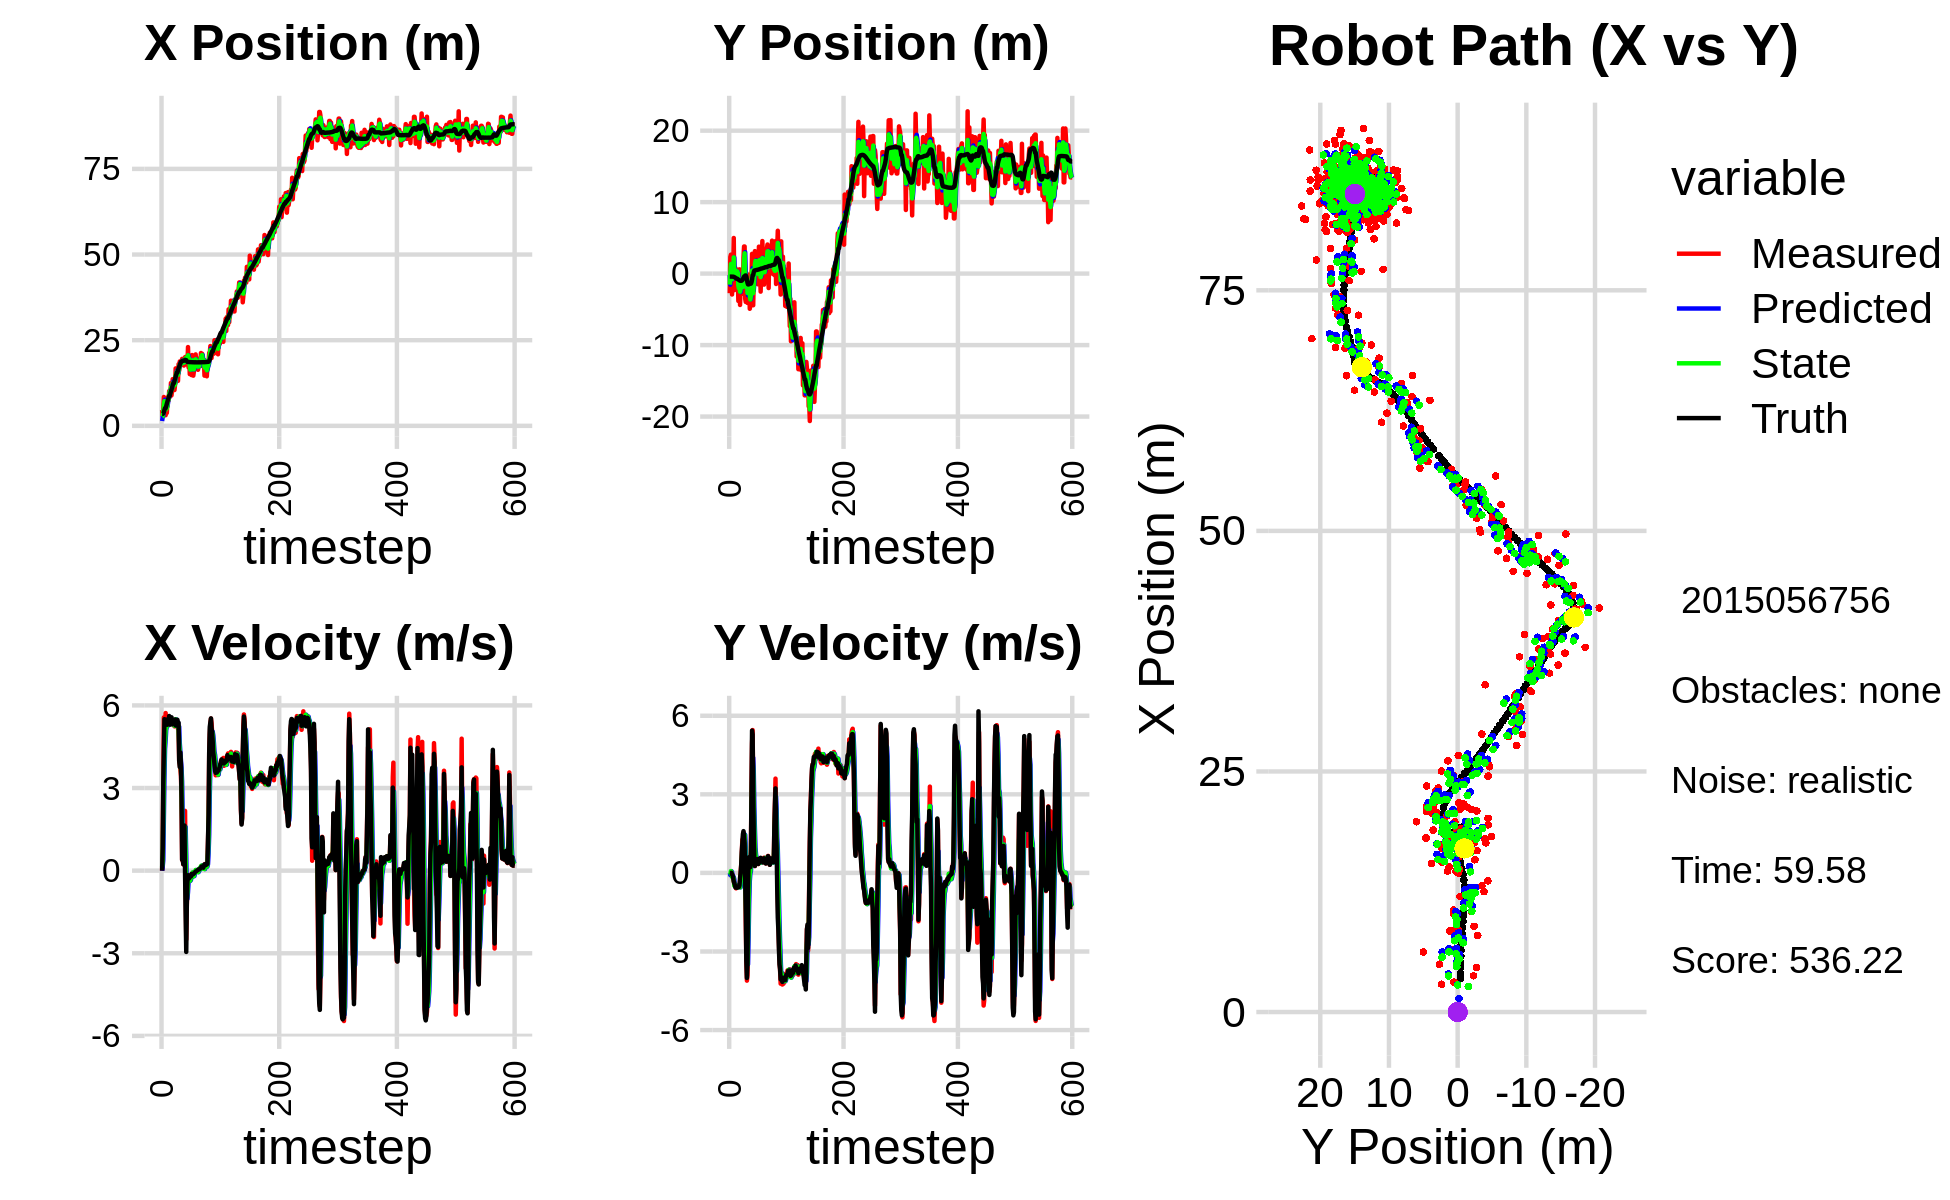

The table this chart was drawn from, first rows:
2.590762794560704130e+00, -5.515154012452668786e-01, 0.000000000000000000e+00, 0.000000000000000000e+00, 0.000000000000000000e+00, 0.000000000000000000e+00, 0.000000000000000000e+00, 0.000000000000000000e+00, 1.407310781815086509e+00, -2.001625872115118387e-01, 0.000000000000000000e+00, 0.000000000000000000e+00, 3.464496374194759643e+00, -4.180787201932473218e-01, 0.000000000000000000e+00, 0.000000000000000000e+00, 0.000000000000000000e+00, -4.700111167039722204e-04
4.632479072096410633e+00, -2.739389479104398006e+00, 0.000000000000000000e+00, 0.000000000000000000e+00, 1.407310781815086509e+00, -2.001625872115118387e-01, 0.000000000000000000e+00, 0.000000000000000000e+00, 2.651956248797049831e+00, -1.543718895190185902e+00, 1.379666553949427943e-01, -8.460432944573463565e-02, 3.464496374194759643e+00, -4.180787201932473218e-01, 0.000000000000000000e+00, 0.000000000000000000e+00, 0.000000000000000000e+00, -1.378610159008530900e-05
2.893506169327210387e+00, 2.330558479123233884e+00, 8.209999529938515339e-01, 2.104744550415056333e-04, 2.665752914336544155e+00, -1.552179328134759340e+00, 1.379666553949427943e-01, -8.460432944573463565e-02, 2.800194700299055928e+00, 5.835048576541046472e-03, 3.848545156642407816e-01, -5.332402092163227025e-02, 3.464496374194759643e+00, -4.180787201932473218e-01, 8.000000000000000444e-01, 0.000000000000000000e+00, 8.000000119209289551e-01, -2.563635352998971939e-04
4.968804956010313134e+00, 2.650025376873989646e+00, 3.140999929208113439e+00, 8.052378638692034817e-04, 2.838680151865479839e+00, 5.026464843778189265e-04, 3.848545156642407816e-01, -5.332402092163227025e-02, 3.759482699096173164e+00, 1.342635352541619920e+00, 1.916966231455988989e+00, 6.818763281992212821e-02, 3.604243993830535508e+00, -4.179828083376139203e-01, 3.200000000000000178e+00, 5.000000000000000104e-03, 3.200000047683715820e+00, -2.563635352998971939e-04
8.424559354576345527e+00, 1.163598100867767160e+00, 5.562993337290749629e+00, 8.739490936070508365e-03, 3.951179322241772152e+00, 1.349454115823612188e+00, 1.916966231455988989e+00, 6.818763281992212821e-02, 6.252592523070285679e+00, 1.272195028172688369e+00, 3.378994653240936508e+00, 4.169607287686923069e-02, 4.031989812933009176e+00, -4.173963858683366057e-01, 4.400000000000000355e+00, 7.000000000000000146e-03, 4.400000095367431641e+00, -1.571003813296556473e-03
7.955884457139219990e+00, -2.922898739267508983e+00, 5.350848548596683685e+00, -4.023696914068271291e-02, 6.590491988394379774e+00, 1.276364635460375263e+00, 3.378994653240936508e+00, 4.169607287686923069e-02, 7.197811583548728187e+00, -7.912691170299928078e-01, 4.424231676780705946e+00, -1.495596221401255255e-01, 4.654212713206518082e+00, -4.212219411088251597e-01, 5.500000000000000000e+00, -5.299999999999999850e-02, 5.500000000000000000e+00, 7.519594393670558929e-03
3.109050274086874843e+00, 5.319300085503934072e-01, 5.258385328221250710e+00, -8.039212828486359819e-02, 7.640234751226798515e+00, -8.062250792440053271e-01, 4.424231676780705946e+00, -1.495596221401255255e-01, 5.520335544985443654e+00, -2.266680945471657438e-01, 4.723465959538882153e+00, -1.213529120463239103e-01, 5.172694921874195551e+00, -4.287162040863353174e-01, 5.366999999999999993e+00, -1.000000000000000056e-01, 5.368000030517578125e+00, 1.528717670589685440e-02
3.109050274086874843e+00, 5.319300085503934072e-01, 5.722546202901971135e+00, -2.258244111072166826e-01, 5.992682140939331603e+00, -2.388033857517981307e-01, 4.723465959538882153e+00, -1.213529120463239103e-01, 4.725517956446971368e+00, 1.267392269838667762e-01, 5.106441634476903246e+00, -1.545592495317729409e-01, 5.172694921874195551e+00, -4.287162040863353174e-01, 5.440000000000000391e+00, -1.849999999999999978e-01, 5.442999839782714844e+00, 3.944176062941551208e-02
6.233771384153149242e+00, 4.983502386254850869e+00, 5.356057275867727618e+00, -3.265093273302305255e-01, 5.236162119894661515e+00, 1.112833020306894793e-01, 5.106441634476903246e+00, -1.545592495317729409e-01, 5.712362693925758350e+00, 2.267154620849739732e+00, 5.224864488723611977e+00, -2.403188916061039238e-01, 5.794151067580184389e+00, -4.510192891478539967e-01, 5.485000000000000320e+00, -3.160000000000000031e-01, 5.493999958038330078e+00, 6.088541448116302490e-02
3.766893148558264404e+00, -2.314542160693202177e+00, 5.418534872075560394e+00, -4.096779295173372804e-01, 6.234849142798119637e+00, 2.243122731689129346e+00, 5.224864488723611977e+00, -2.403188916061039238e-01, 5.133664190967786034e+00, 5.955312785425537214e-02, 5.233153146596429828e+00, -4.933660693944455500e-01, 6.423003912484387179e+00, -4.882554874162187142e-01, 5.431000000000000050e+00, -4.050000000000000266e-01, 5.446000099182128906e+00, 7.546319812536239624e-02
6.495918572331403240e+00, 4.774523061811516977e-01, 5.333776743710853196e+00, -4.032696410485916427e-01, 5.656979505627429461e+00, 1.021652091481081714e-02, 5.233153146596429828e+00, -4.933660693944455500e-01, 6.050344693776774641e+00, 2.168534128664008076e-01, 5.289212641099117818e+00, -4.544539668048430681e-01, 7.043964147734924630e+00, -5.345682814128946969e-01, 5.296999999999999709e+00, -4.600000000000000200e-01, 5.316999912261962891e+00, 7.546319812536239624e-02
8.414486467833336647e+00, 7.722747316271517670e-01, 5.284507662131503913e+00, -4.880875632708916445e-01, 6.579265957886686778e+00, 1.714080161859165008e-01, 5.289212641099117818e+00, -4.544539668048430681e-01, 7.404910548638695467e+00, 4.538157852984158191e-01, 5.345951067078581254e+00, -4.533867545304218760e-01, 7.658649206405327980e+00, -5.900396126971890753e-01, 5.474999999999999645e+00, -5.590000000000000524e-01, 5.502999782562255859e+00, 9.210067242383956909e-02
7.394631505536958471e+00, -6.911827451711292092e-01, 5.547778912050723044e+00, -5.893980831669798359e-01, 7.939505655346553503e+00, 4.084771098453736093e-01, 5.345951067078581254e+00, -4.533867545304218760e-01, 7.693510914177007720e+00, -8.327837051859271478e-02, 5.425417089216883149e+00, -5.109858432500700154e-01, 8.177058934985454997e+00, -6.448496737991812333e-01, 5.336999999999999744e+00, -5.590000000000000524e-01, 5.366000175476074219e+00, 1.058433428406715393e-01
1.016062855734112880e+01, 5.345188807059145786e-01, 5.566405695108604057e+00, -5.649338808277556412e-01, 8.236052623098695236e+00, -1.343769548435997108e-01, 5.425417089216883149e+00, -5.109858432500700154e-01, 9.107722976380333790e+00, 1.775128515779484106e-01, 5.549689606142750975e+00, -5.194642657939833041e-01, 8.806085348509650856e+00, -7.093666360821838657e-01, 5.615000000000000213e+00, -5.669999999999999485e-01, 5.643000125885009766e+00, 1.011435687541961670e-01
1.016062855734112880e+01, 5.345188807059145786e-01, 5.555220993066507518e+00, -5.661951551071476851e-01, 9.662691936994608710e+00, 1.255664249985500858e-01, 5.549689606142750975e+00, -5.194642657939833041e-01, 9.892423777883500691e+00, 3.110752426544654003e-01, 5.561391106390998651e+00, -5.405769840770029422e-01, 8.806085348509650856e+00, -7.093666360821838657e-01, 5.524000000000000021e+00, -5.620000000000000551e-01, 5.552000045776367188e+00, 1.015705317258834839e-01
8.582122027759364613e+00, -4.651878987220427891e-02, 5.463954523821662690e+00, -5.341333620794371795e-01, 1.044856288852260029e+01, 2.570175442467650950e-01, 5.561391106390998651e+00, -5.405769840770029422e-01, 9.601174220330644715e+00, 1.150271810186974386e-01, 5.462311750202795579e+00, -5.472054770716541228e-01, 9.444467306072727553e+00, -7.741178738679764804e-01, 5.299999999999999822e+00, -5.190000000000000169e-01, 5.324999809265136719e+00, 9.744620323181152344e-02
1.251505923294824640e+01, -3.823631929502966820e+00, 5.411442243203611113e+00, -5.054871180209088433e-01, 1.014740539535092445e+01, 6.030663331153202078e-02, 5.462311750202795579e+00, -5.472054770716541228e-01, 1.123500388702091257e+01, -1.701589439001375048e+00, 5.486726347053610731e+00, -5.211526358084711541e-01, 1.005680441872246611e+01, -8.342987763130990109e-01, 5.467999999999999972e+00, -5.120000000000000107e-01, 5.492000102996826172e+00, 9.314052015542984009e-02
8.901354789564486225e+00, -2.400438772226962225e+00, 5.382568135768213580e+00, -5.027899647118670989e-01, 1.178367652172627444e+01, -1.753704702582222108e+00, 5.486726347053610731e+00, -5.211526358084711541e-01, 1.047297010295664776e+01, -2.055132312271814143e+00, 5.358809858902418455e+00, -5.326238994612850775e-01, 1.058020949347749706e+01, -8.833597770852451569e-01, 5.567999999999999616e+00, -5.400000000000000355e-01, 5.593999862670898438e+00, 9.314052015542984009e-02
1.059946250942468637e+01, 6.027208101528878093e-01, 5.405067943878855807e+00, -5.300981509145220594e-01, 1.100885108884688890e+01, -2.108394702217942562e+00, 5.358809858902418455e+00, -5.326238994612850775e-01, 1.082207521024124119e+01, -8.751189886817929420e-01, 5.370993706378272670e+00, -5.376443590600979983e-01, 1.121507239395769773e+01, -9.451460109914884278e-01, 5.312999999999999723e+00, -4.789999999999999813e-01, 5.335000038146972656e+00, 9.776163846254348755e-02
1.363674783692487402e+01, -4.386768804362475294e+00, 5.410098059752074029e+00, -3.590574317131771109e-01, 1.135917458087906873e+01, -9.288834245878027085e-01, 5.370993706378272670e+00, -5.376443590600979983e-01, 1.239571729491386165e+01, -2.533110349572332165e+00, 5.450017385442898821e+00, -5.521849086463687106e-01, 1.182772994074025164e+01, -9.926791057137863694e-01, 5.397000000000000242e+00, -1.849999999999999978e-01, 5.401000022888183594e+00, 6.627082079648971558e-02
1.173478215961324800e+01, -1.590088294293929394e+00, 5.367986102071006904e+00, -1.222847534364449214e-02, 1.294071903345815144e+01, -2.588328840436969092e+00, 5.450017385442898821e+00, -5.521849086463687106e-01, 1.238573790727090618e+01, -2.135631521322097104e+00, 5.386855565019906145e+00, -3.230469262983263201e-01, 1.245066428166429695e+01, -1.004093037092355978e+00, 5.442000000000000171e+00, -1.299999999999999940e-02, 5.441999912261962891e+00, 2.278033876791596413e-03
1.173478215961324800e+01, -1.590088294293929394e+00, 5.434797137145536361e+00, 2.987094473720941501e-01, 1.292442346377289653e+01, -2.167936213951929592e+00, 5.386855565019906145e+00, -3.230469262983263201e-01, 1.238372406633798128e+01, -1.873435870007819082e+00, 5.377753455996389320e+00, 6.237808337970873751e-02, 1.245066428166429695e+01, -1.004093037092355978e+00, 5.429999999999999716e+00, 2.989999999999999880e-01, 5.438000202178955078e+00, -5.490714684128761292e-02
1.045171427736317860e+01, -2.017607377528493728e+00, 5.238310803887426204e+00, 6.933650375438136226e-01, 1.292149941193762075e+01, -1.867198061669848252e+00, 5.377753455996389320e+00, 6.237808337970873751e-02, 1.178677392822465642e+01, -1.936477473424204954e+00, 5.259606270125416927e+00, 3.324841857161737191e-01, 1.307453894656416260e+01, -9.792436817737654176e-01, 5.346000000000000085e+00, 8.020000000000000462e-01, 5.406000137329101562e+00, -1.315992474555969238e-01
1.200546431561079785e+01, -3.452662099270889517e-01, 5.446911653382436214e+00, 1.269961304464099383e+00, 1.231273455523719740e+01, -1.903229054852587643e+00, 5.259606270125416927e+00, 3.324841857161737191e-01, 1.217649361203969249e+01, -1.144847181617135057e+00, 5.337388002198299120e+00, 9.387172611794265542e-01, 1.369059729572658490e+01, -9.023178677599661413e-01, 5.488999999999999879e+00, 1.110999999999999988e+00, 5.599999904632568359e+00, -2.290604710578918457e-01
1.676466608082951737e+01, -2.812247650344636973e+00, 5.480997310265339095e+00, 1.277908462052316674e+00, 1.271023241225952205e+01, -1.050975455499192357e+00, 5.337388002198299120e+00, 9.387172611794265542e-01, 1.456956187002366754e+01, -1.857027831287407560e+00, 5.494789758046554340e+00, 1.088217537656410272e+00, 1.431601691282412681e+01, -7.618442943580745474e-01, 5.269000000000000128e+00, 1.479999999999999982e+00, 5.473000049591064453e+00, -2.290604710578918457e-01
1.557438582176306241e+01, 2.274269116852860151e+00, 5.250288666074387045e+00, 1.534720374396436604e+00, 1.511904084582832297e+01, -1.748206077521766488e+00, 5.494789758046554340e+00, 1.088217537656410272e+00, 1.532162217626811973e+01, 1.304208780525890621e-01, 5.394641005839633685e+00, 1.491879788492525227e+00, 1.492633605052262169e+01, -5.865781172194070026e-01, 5.403999999999999915e+00, 1.594999999999999973e+00, 5.635000228881835938e+00, -2.843883931636810303e-01
1.541877295075251730e+01, 3.794566997153096644e+00, 5.441528999077663187e+00, 1.479216841386804315e+00, 1.586108627685208283e+01, 2.796088569018415626e-01, 5.394641005839633685e+00, 1.491879788492525227e+00, 1.565980409140438923e+01, 1.893967376644414058e+00, 5.405642425208472268e+00, 1.476271938859532007e+00, 1.554770064384446471e+01, -4.149800460960315629e-01, 5.394000000000000128e+00, 1.429999999999999938e+00, 5.579999923706054688e+00, -2.654245793819427490e-01
1.541877295075251730e+01, 3.794566997153096644e+00, 5.407141160553073256e+00, 1.328701127294286133e+00, 1.620036833392523690e+01, 2.041594570530367303e+00, 5.405642425208472268e+00, 1.476271938859532007e+00, 1.584386206449823042e+01, 2.847806881335024798e+00, 5.386853724906625729e+00, 1.450425045639046395e+00, 1.554770064384446471e+01, -4.149800460960315629e-01, 5.477999999999999758e+00, 1.133000000000000007e+00, 5.593999862670898438e+00, -2.409565746784210205e-01
1.312563323971993690e+01, -3.518848852293533724e+00, 5.147290097382078322e+00, 2.818365067136078261e-01, 1.638254743698889371e+01, 2.992849385898929349e+00, 5.386853724906625729e+00, 1.450425045639046395e+00, 1.488759648187243734e+01, -1.814344794296252061e-02, 5.202054212491180607e+00, 9.735404981998558860e-01, 1.617404150946800101e+01, -2.728290122669915219e-01, 5.307000000000000384e+00, -3.150000000000000022e-01, 5.316999912261962891e+00, -5.469972640275955200e-02
1.801094853865118139e+01, -3.965444640436995183e+00, 5.117947684559547739e+00, -1.858665749268541889e+00, 1.540780190312155540e+01, 7.921060187702307076e-02, 5.202054212491180607e+00, 9.735404981998558860e-01, 1.659390058398881251e+01, -1.860675207380366958e+00, 5.228020826064055271e+00, -8.419774767095649093e-01, 1.678667998316565502e+01, -2.606740754598209087e-01, 5.371999999999999886e+00, -1.479999999999999982e+00, 5.572999954223632812e+00, 3.483557105064392090e-01
1.612815535095089459e+01, -1.933337727087486024e-01, 3.984579312123852191e+00, -3.334898009849072142e+00, 1.711670266659521644e+01, -1.944872955051323515e+00, 5.228020826064055271e+00, -8.419774767095649093e-01, 1.663666861066601399e+01, -1.176573883499809625e+00, 4.640560761677099855e+00, -1.905115563359449649e+00, 1.727839827545888340e+01, -4.395214001186772412e-01, 3.999000000000000110e+00, -3.350000000000000089e+00, 5.217000007629394531e+00, 6.968695521354675293e-01
1.879635679762560940e+01, -7.922469835151665363e-01, 3.859387843929981354e+00, -4.112751386126205055e+00, 1.710072468683372549e+01, -1.367085439835754590e+00, 4.640560761677099855e+00, -1.905115563359449649e+00, 1.785798718394480389e+01, -1.150660697206688177e+00, 4.326450679671620669e+00, -3.190368010056954695e+00, 1.773188376459810911e+01, -8.342723717283879736e-01, 3.762999999999999901e+00, -4.009999999999999787e+00, 5.499000072479248047e+00, 8.171685934066772461e-01
1.758582234371011666e+01, -4.102899001948647317e+00, 3.669839924305011269e+00, -3.910759904393933617e+00, 1.829063225191196551e+01, -1.469697498212383602e+00, 4.326450679671620669e+00, -3.190368010056954695e+00, 1.795375170758229189e+01, -2.701266146016906955e+00, 4.011671314361034746e+00, -3.487922823143032147e+00, 1.817940306665076378e+01, -1.278706239693008229e+00, 4.291000000000000369e+00, -3.450000000000000178e+00, 5.506000041961669922e+00, 8.171685934066772461e-01
1.779477667832248855e+01, -1.383112533692557877e-01, 3.431883934079628329e+00, -1.858919732323242258e+00, 1.835491883901839572e+01, -3.050058428331210436e+00, 4.011671314361034746e+00, -3.487922823143032147e+00, 1.808672075911648491e+01, -1.681672079727632552e+00, 3.734101452549106082e+00, -2.422436714037379701e+00, 1.867297530221184942e+01, -1.512090311798086395e+00, 3.854999999999999982e+00, -6.250000000000000000e-01, 3.905999898910522461e+00, 4.964188337326049805e-01
1.779477667832248855e+01, -1.383112533692557877e-01, 2.641616268328758732e+00, 5.913650174285859373e-01, 1.846013090437139681e+01, -1.923915751131370477e+00, 3.734101452549106082e+00, -2.422436714037379701e+00, 1.813170044983237617e+01, -1.023923184527999464e+00, 3.222135835775810975e+00, -1.149533618144051639e+00, 1.867297530221184942e+01, -1.512090311798086395e+00, 2.640000000000000124e+00, 5.919999999999999707e-01, 2.706000089645385742e+00, -2.202337235212326050e-01
1.954731929308701410e+01, -1.285942242410187619e+00, 3.859458687373377161e-01, 2.447340900959835974e-01, 1.845391403340995851e+01, -1.138876546342404650e+00, 3.222135835775810975e+00, -1.149533618144051639e+00, 1.889183365795042846e+01, -1.186570895509841961e+00, 1.958265532192760006e+00, -3.301249591826233010e-01, 1.891364455238186792e+01, -1.471114502268560331e+00, 3.940000000000000169e-01, 2.630000000000000115e-01, 4.740000069141387939e-01, -5.651271343231201172e-01
1.825397187496413309e+01, -4.919617042860150669e+00, 4.511493116158253325e-01, 3.548806837845434048e-01, 1.908766021116970535e+01, -1.219583391428104235e+00, 1.958265532192760006e+00, -3.301249591826233010e-01, 1.867324176213438136e+01, -2.917315096588245282e+00, 1.253741721741107762e+00, -2.864627738105146593e-02, 1.897099661866684173e+01, -1.437598095971014844e+00, 4.390000000000000013e-01, 3.579999999999999849e-01, 5.669999718666076660e-01, -6.665257215499877930e-01
1.945998701442564283e+01, -4.442012237100287031e+00, 2.278139761717224987e-01, 2.117115625935208079e-01, 1.879861593430849354e+01, -2.920179724326350534e+00, 1.253741721741107762e+00, -2.864627738105146593e-02, 1.907836439427590136e+01, -3.614985806158661497e+00, 8.031048501770077230e-01, 6.026838452746072217e-02, 1.899678587951264674e+01, -1.417099402270940445e+00, 2.320000000000000118e-01, 2.200000000000000011e-01, 3.190000057220458984e-01, -7.487786412239074707e-01
1.759867799314623227e+01, -2.449426161080173081e+00, 7.077844007476600252e-01, 8.276244395731913173e-01, 1.915867487929360280e+01, -3.608958967705915288e+00, 8.031048501770077230e-01, 6.026838452746072217e-02, 1.844377951390042725e+01, -3.044895723197238002e+00, 7.224371604262012081e-01, 3.828764225663550125e-01, 1.900984549547025892e+01, -1.404596910992805148e+00, 7.830000000000000293e-01, 8.000000000000000444e-01, 1.118999958038330078e+00, -8.632911443710327148e-01
1.870213690440601439e+01, -8.587281570390217222e-01, 1.400621002113710212e+00, 3.199892189064154735e+00, 1.851602322994304828e+01, -3.006608080940602612e+00, 7.224371604262012081e-01, 3.828764225663550125e-01, 1.861577685566006579e+01, -2.005639491111863126e+00, 1.035390466053383696e+00, 2.122185073659720089e+00, 1.914574599307976754e+01, -1.224727081246005822e+00, 1.637999999999999901e+00, 3.115000000000000213e+00, 3.519000053405761719e+00, -1.158210635185241699e+00
2.005636566866033377e+01, 2.767432763011023589e+00, 2.170501450846129110e+00, 4.958779447426192810e+00, 1.871931590226540365e+01, -1.793420983745891206e+00, 1.035390466053383696e+00, 2.122185073659720089e+00, 1.935525504909671568e+01, 4.349913223037420451e-01, 1.583271693568619742e+00, 3.316065337660748735e+00, 1.927094435690062468e+01, -8.387240630723014068e-01, -1.160000000000000059e-01, 5.432999999999999829e+00, 5.434000015258789062e+00, -1.158210635185241699e+00
2.013582599209653523e+01, -4.429811956355215408e+00, -6.181183784035709783e-01, 5.454085528600753463e+00, 1.951358221845357832e+01, 7.665978560698170075e-01, 1.583271693568619742e+00, 3.316065337660748735e+00, 1.974976557760834339e+01, -1.599913092915621560e+00, 5.972345388995453641e-01, 4.397774306931291122e+00, 1.917248511326138072e+01, -2.248559010893445842e-01, -1.606000000000000094e+00, 5.288999999999999702e+00, 5.526999950408935547e+00, -1.683646082878112793e+00
2.013582599209653523e+01, -4.429811956355215408e+00, -2.497334648607114627e+00, 3.148917446066488157e+00, 1.980948903149829832e+01, -1.160135662222492314e+00, 5.972345388995453641e-01, 4.397774306931291122e+00, 1.989036726272159683e+01, -2.737038934832183301e+00, -8.012911839685065152e-01, 3.874118842392886286e+00, 1.917248511326138072e+01, -2.248559010893445842e-01, -2.951000000000000068e+00, 3.165000000000000036e+00, 4.327000141143798828e+00, -2.241301774978637695e+00
1.906526561079200022e+01, -5.932679636502277143e-01, -1.251200560852414601e+00, 1.448410607509677872e+00, 1.981023814432474595e+01, -2.349627050592894673e+00, -8.012911839685065152e-01, 3.874118842392886286e+00, 1.946015955354729243e+01, -1.546858751501132279e+00, -1.023868263671598555e+00, 2.504283768235944230e+00, 1.883900809314888036e+01, 2.151671188495311027e-01, -1.185999999999999943e+00, 1.518999999999999906e+00, 1.927000045776367188e+00, -2.283272743225097656e+00
1.779769784247747211e+01, 7.561840248630501415e-01, -4.144204628978701566e-01, 6.142773599806575779e-01, 1.935777272718013364e+01, -1.296430374677537856e+00, -1.023868263671598555e+00, 2.504283768235944230e+00, 1.865848201182887678e+01, -4.204538382284708220e-01, -7.843779968722743856e-01, 1.693200118944953037e+00, 1.866002440480894720e+01, 4.237139360658953025e-01, -4.129999999999999782e-01, 5.979999999999999760e-01, 7.269999980926513672e-01, -2.164303541183471680e+00
2.299674677849253968e+01, 3.149262561481130707e+00, -1.677230233558114625e-01, 2.642687711528456940e-01, 1.858004421214165092e+01, -2.511338263339755184e-01, -7.843779968722743856e-01, 1.693200118944953037e+00, 2.061084521686450088e+01, 1.302585144521916982e+00, -3.973674975890095218e-01, 9.685846208444602867e-01, 1.863922667552106915e+01, 4.536143674483531507e-01, -1.670000000000000095e-01, 2.630000000000000115e-01, 3.120000064373016357e-01, -2.136317968368530273e+00
1.703336870681393478e+01, 2.266014351368687674e+00, -2.092970223434831023e-01, 3.583570140405959448e-01, 2.057110846710559926e+01, 1.399443606606363133e+00, -3.973674975890095218e-01, 9.685846208444602867e-01, 1.895910429598446711e+01, 1.775961243483694663e+00, -3.969840812912693861e-01, 7.058705916096192912e-01, 1.863310408598507451e+01, 4.633647336426378049e-01, -2.169999999999999984e-01, 3.709999999999999964e-01, 4.300000071525573730e-01, -2.099402427673339844e+00
2.035268163690557941e+01, 1.641532314982868668e+00, -2.844422293274904701e-01, 4.870201535957196515e-01, 1.891940588785534061e+01, 1.846548302644656525e+00, -3.969840812912693861e-01, 7.058705916096192912e-01, 1.957653014245224199e+01, 1.755284090324411794e+00, -3.112321778827874530e-01, 5.701291565879558210e-01, 1.861856818251204970e+01, 4.886545078584222379e-01, -2.780000000000000249e-01, 5.040000000000000036e-01, 5.759999752044677734e-01, -2.099402427673339844e+00
1.509408497843732277e+01, 1.227429165080390128e+00, -2.090783944872537936e-01, 4.063683223495153651e-01, 1.954540692466396479e+01, 1.812297005983207310e+00, -3.112321778827874530e-01, 5.701291565879558210e-01, 1.751420453112990927e+01, 1.529129945892311992e+00, -3.719243455044525248e-01, 5.009717905643754632e-01, 1.860322165519376725e+01, 5.185245412943254584e-01, -1.980000000000000093e-01, 4.089999999999999747e-01, 4.550000131130218506e-01, -2.045980215072631836e+00
1.509408497843732277e+01, 1.227429165080390128e+00, -1.829175673488315779e-01, 4.012756862589387796e-01, 1.747701209657946464e+01, 1.579227124948749506e+00, -3.719243455044525248e-01, 5.009717905643754632e-01, 1.639270676217478595e+01, 1.420956036712918591e+00, -3.434705763058900074e-01, 4.304635267872281013e-01, 1.860322165519376725e+01, 5.185245412943254584e-01, -1.719999999999999862e-01, 4.010000000000000231e-01, 4.359999895095825195e-01, -1.998496294021606445e+00
1.973459863662096936e+01, -1.491075859758207889e+00, -2.236943579082069922e-01, 5.416242829298300032e-01, 1.635835970454419552e+01, 1.464002389391641401e+00, -3.434705763058900074e-01, 4.304635267872281013e-01, 1.790329565621635055e+01, 8.028190405790303075e-02, -2.077448843343564222e-01, 4.826462768477263188e-01, 1.859300208109528896e+01, 5.411309135178953289e-01, -2.129999999999999949e-01, 5.300000000000000266e-01, 5.709999799728393555e-01, -1.962464690208435059e+00
1.480810332314488598e+01, -2.624351247403873821e-01, -1.196383305541815628e-01, 3.384784601406394811e-01, 1.788252116778291523e+01, 1.285465317426756626e-01, -2.077448843343564222e-01, 4.826462768477263188e-01, 1.648013796783956053e+01, -4.609113137727982590e-02, -2.418225080154370044e-01, 3.849451653913018023e-01, 1.858153891584705164e+01, 5.698056351492917226e-01, -1.189999999999999947e-01, 3.430000000000000271e-01, 3.630000054836273193e-01, -1.910549521446228027e+00
2.067033481619189672e+01, 3.772248162510567493e+00, -1.429064240886044057e-01, 4.582332851883693658e-01, 1.645595571703801596e+01, -7.596614838149641502e-03, -2.418225080154370044e-01, 3.849451653913018023e-01, 1.838328218435572836e+01, 1.778072825212119179e+00, -9.537541541699071090e-02, 4.121712998025408026e-01, 1.857504057904956341e+01, 5.881222619918005101e-01, -1.539999999999999980e-01, 4.689999999999999725e-01, 4.930000007152557373e-01, -1.873101592063903809e+00
2.000086140630925158e+01, 1.981168164219952788e+00, -1.060202586727418961e-01, 3.950198885587844488e-01, 1.837374464281402808e+01, 1.819289955192373354e+00, -9.537541541699071090e-02, 4.121712998025408026e-01, 1.911674298652472714e+01, 1.892747685922056444e+00, -6.098842468559680791e-02, 4.075623163268213833e-01, 1.856681609141213940e+01, 6.146986621961015862e-01, -1.130000000000000032e-01, 4.000000000000000222e-01, 4.149999916553497314e-01, -1.833009004592895508e+00
1.464758706116839804e+01, 2.289339737062164037e-01, -1.410147250394709895e-01, 5.254054429557907246e-01, 1.911064414405616674e+01, 1.933503917554738605e+00, -6.098842468559680791e-02, 4.075623163268213833e-01, 1.707015297008998189e+01, 1.136283183025094345e+00, -2.048567010715915127e-01, 4.599172238841554572e-01, 1.856000304201315743e+01, 6.407816544642805923e-01, -1.260000000000000009e-01, 5.350000000000000311e-01, 5.490000247955322266e-01, -1.833009004592895508e+00
1.582670998573452437e+01, -2.521412239548493250e+00, -1.217435634239542042e-01, 5.568469238587228087e-01, 1.704966729998282204e+01, 1.182274905413509991e+00, -2.048567010715915127e-01, 4.599172238841554572e-01, 1.649286443669431179e+01, -4.899053869210108214e-01, -1.965510002714181415e-01, 3.935217456494331523e-01, 1.855289053926890119e+01, 6.735526452952591558e-01, -1.039999999999999952e-01, 5.759999999999999565e-01, 5.849999785423278809e-01, -1.786039710044860840e+00
1.896512046489706549e+01, 1.176188130364306389e-01, -8.940988065518869210e-02, 5.234184678481125230e-01, 1.647320933666717124e+01, -4.505532123560674895e-01, -1.965510002714181415e-01, 3.935217456494331523e-01, 1.761386399148701543e+01, -1.729581013064875328e-01, -8.782262602385046413e-02, 4.497101976758888786e-01, 1.854651999489933445e+01, 7.115132945275245424e-01, -8.000000000000000167e-02, 5.210000000000000187e-01, 5.270000100135803223e-01, -1.739982485771179199e+00
1.896512046489706549e+01, 1.176188130364306389e-01, -5.727763591973691198e-02, 4.735485937090674891e-01, 1.760508172888463108e+01, -1.279870815388986505e-01, -8.782262602385046413e-02, 4.497101976758888786e-01, 1.822699552448939997e+01, -1.810146794889304356e-02, -4.115753585923730140e-02, 4.716591926448640559e-01, 1.854651999489933445e+01, 7.115132945275245424e-01, -5.199999999999999761e-02, 4.829999999999999849e-01, 4.850000143051147461e-01, -1.691165685653686523e+00
2.085504961062444096e+01, 4.557128680979420920e+00, -3.789083886424763487e-02, 4.704766593902074412e-01, 1.822287977090347511e+01, 2.906445131559336204e-02, -4.115753585923730140e-02, 4.716591926448640559e-01, 1.942531917897730054e+01, 2.174814921374537580e+00, 2.373572209278471123e-02, 4.712292471590215914e-01, 1.854277968451344449e+01, 7.429607045976182045e-01, -3.099999999999999978e-02, 4.640000000000000235e-01, 4.650000035762786865e-01, -1.651160001754760742e+00
1.851089989772558297e+01, 1.942761910931418035e+00, -1.729106687747344884e-02, 3.936203934268636684e-01, 1.942769275118658001e+01, 2.221937846090439539e+00, 2.373572209278471123e-02, 4.712292471590215914e-01, 1.900801506819129472e+01, 2.098937801515625257e+00, -1.700966341337081800e-02, 4.171028112163240320e-01, 1.854061675096371431e+01, 7.708163393183520284e-01, -2.000000000000000042e-02, 4.079999999999999738e-01, 4.090000092983245850e-01, -1.614696383476257324e+00
1.814074504367224705e+01, 1.653523875929313380e+00, -7.259875834414029894e-03, 4.799450842577579479e-01, 1.900631410184995929e+01, 2.140648082637257588e+00, -1.700966341337081800e-02, 4.171028112163240320e-01, 1.861113989677935976e+01, 1.914141540518154994e+00, -3.343022234033508899e-02, 4.443941259071801930e-01, 1.853972411167091749e+01, 7.928168903405004020e-01, -7.000000000000000146e-03, 4.689999999999999725e-01, 4.690000116825103760e-01, -1.585921645164489746e+00
... 540 more rows
